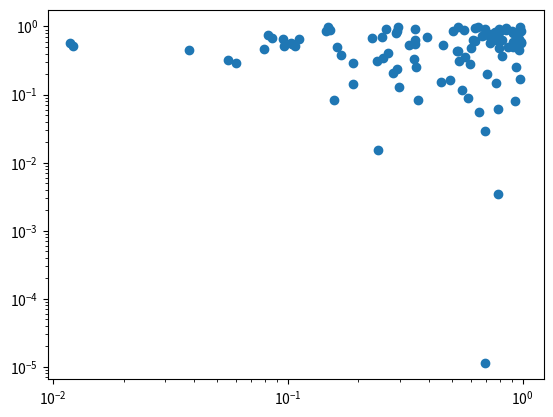

Generate this figure with matplotlib: (Note: this script raises an exception after producing the figure.)
import re
import matplotlib.pyplot as plt
import numpy as np   
plt.scatter( np.random.rand(100), np.random.rand(100) )
plt.xscale( 'log' )  # You can include one of these two
plt.yscale( 'log' )  # lines, or both, or neither.
plt.show()


output = r'/home/mrli/projects/def-lilimou/mrli/logs/output-45165500.log'
outpu_result = r'/home/mrli/projects/def-lilimou/mrli/projects/LLMR/experiments/T5_t0p_CE/train_log'
graph = r'/home/mrli/projects/def-lilimou/mrli/projects/LLMR/experiments/T5_t0p_CE/train_loss.png'

def load_from_out(dir_in,dir_out):
    with open(dir_in,'r') as f:
        with open(dir_out,'w') as f_o:
            for line in f.readlines():
                if re.search(r'\bloss\b',line):
                    f_o.write(line)
                    # f_o.write('\n')

def draw_graph(dir_in,dir_out):
    reg_loss = r'(loss: (\w.\w*))'
    reg_u = r'(u: (\w*))'
    reg_gradn = r'(grad_norm: (\w.\w*))'
    train_updates=[]
    train_loss =[]
    grad_norm = []
    with open(dir_in,'r') as f:
        for i in f.readlines():
            updates=re.search(reg_u,i).group(2)
            loss = re.search(reg_loss,i).group(2)
            norm = re.search(reg_gradn,i).group(2)
            # norm = float(norm)*100.0
            # updates = int(updates)/100
            train_updates.append(updates)
            train_loss.append(loss)
            grad_norm.append(norm)

        # plt.xticks( range(1,500,25) )
        # plt.yticks( range(0,30,25) )
        plt.scatter( np.random.rand(100), np.random.rand(100) )
        plt.xscale( 'log' )  # You can include one of these two
        plt.yscale( 'log' )  # lines, or both, or neither.
        



        plt.plot(train_updates,train_loss,label = 'train_loss')
        plt.plot(train_updates,grad_norm,label = 'grad_norm')
        plt.xlabel('train_updates')
        plt.ylabel('figures')
        plt.title('Train monitor')
        plt.savefig(dir_out)


            
draw_graph(outpu_result,graph)
